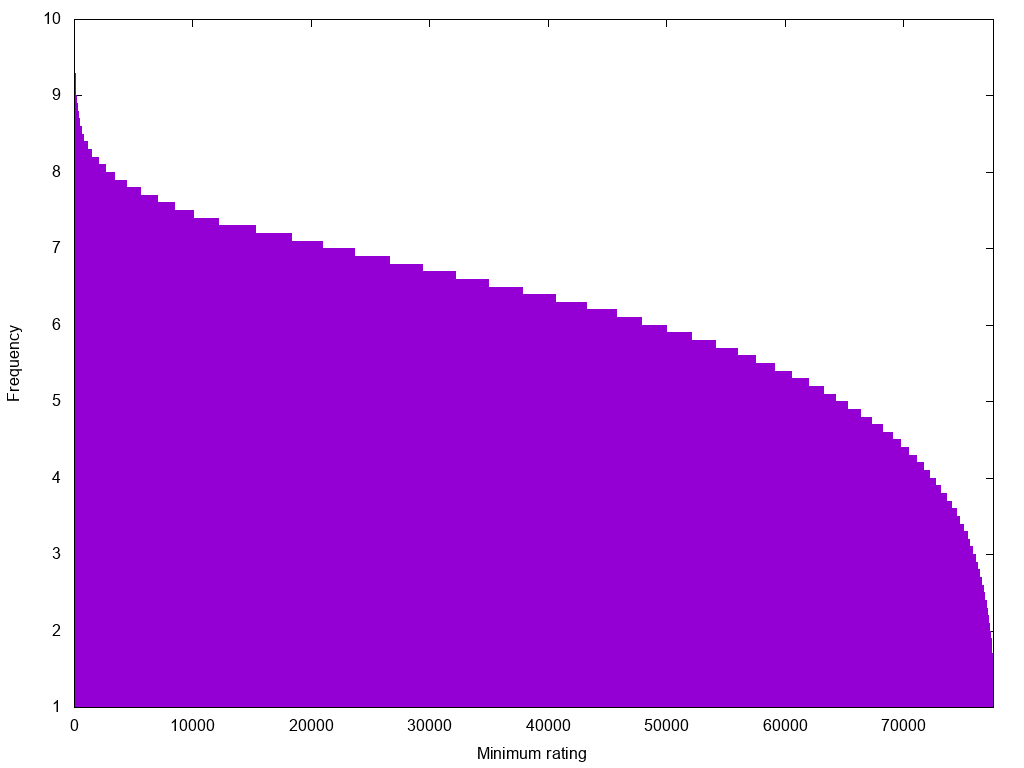

The data file committed next to this chart (first rows):
0	10.0
1	10.0
2	10.0
3	9.9
4	9.8
5	9.8
6	9.8
7	9.8
8	9.8
9	9.7
10	9.7
11	9.6
12	9.6
13	9.6
14	9.6
15	9.6
16	9.6
17	9.6
18	9.6
19	9.6
20	9.5
21	9.5
22	9.5
23	9.5
24	9.5
25	9.5
26	9.4
27	9.4
28	9.4
29	9.4
30	9.4
31	9.4
32	9.4
33	9.4
34	9.4
35	9.4
36	9.4
37	9.4
38	9.4
39	9.4
40	9.3
41	9.3
42	9.3
43	9.3
44	9.3
45	9.3
46	9.3
47	9.3
48	9.3
49	9.3
50	9.3
51	9.3
52	9.3
53	9.3
54	9.3
55	9.3
56	9.3
57	9.3
58	9.3
59	9.3
60	9.2
... 77,534 more rows
